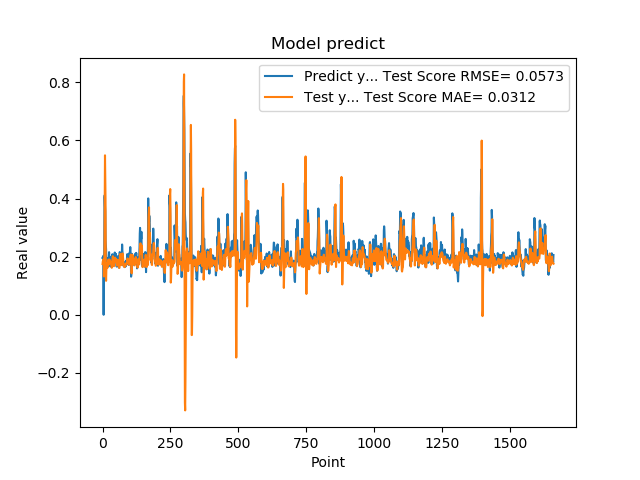

The file beside this chart, header and first rows:
1.955727785830000398e-01, 1.747240293201064998e-01
1.954265981910000005e-01, 1.837924547813645504e-01
2.004670947789999880e-01, 1.834144826049160237e-01
2.029463946819999587e-01, 1.898822911149545545e-01
0.000000000000000000e+00, 1.908530135132932848e-01
1.862521618600000151e-01, 1.319050849018970351e-01
1.862153261900000301e-01, 1.644596884026775785e-01
4.038094580169999670e-01, 2.120429451805893040e-01
4.118085205549999461e-01, 3.869322996706051065e-01
3.743042349819999948e-01, 5.489522923145788713e-01
3.571429848669999685e-01, 4.528561046762440978e-01
2.572054266930000055e-01, 3.931781614207843223e-01
2.409307956699999753e-01, 1.423365226850221155e-01
2.253161966800000249e-01, 1.169260485888824613e-01
1.935185044999999937e-01, 1.540083275193887824e-01
1.787700653079999924e-01, 1.712553495937613190e-01
1.622045934200000150e-01, 1.763857412575462746e-01
1.761920750140000269e-01, 1.608153649546060493e-01
1.883655935530000325e-01, 1.614420481408118113e-01
1.861467957499999548e-01, 1.738657905554236993e-01
1.954913884399999968e-01, 1.809991294185937794e-01
1.954011768099999935e-01, 1.895238631218940373e-01
1.660518944260000185e-01, 1.867971170397316472e-01
1.907722949980000249e-01, 1.727877826243646997e-01
2.156041562559999625e-01, 1.758528159961877668e-01
1.898660957809999716e-01, 1.904894706562731965e-01
1.770474612709999895e-01, 1.882822104006920960e-01
2.001174986360000074e-01, 1.844248868569732802e-01
1.948629021640000125e-01, 1.820154179248963944e-01
1.922753006219999894e-01, 1.797683333044085841e-01
1.779100298880000042e-01, 1.834215674850284417e-01
1.810636967419999854e-01, 1.791516567020252637e-01
1.680064052340000114e-01, 1.710218696239299008e-01
1.635809391740000174e-01, 1.663026818193964196e-01
1.706920862200000111e-01, 1.618634813397443473e-01
1.916799396280000345e-01, 1.653035143157327025e-01
2.085516005749999957e-01, 1.774508713412548677e-01
2.058236002919999752e-01, 1.969730850081899409e-01
1.828240007160000513e-01, 2.016644334343693223e-01
1.857409924269999846e-01, 1.887441623665303825e-01
1.775099337099999841e-01, 1.780466559827352246e-01
1.752161234619999952e-01, 1.701182761927999276e-01
1.971126049759999999e-01, 1.670500370398329826e-01
1.845117062330000057e-01, 1.800431144483101986e-01
1.984785944219999987e-01, 1.798900793627015438e-01
2.143009155989999692e-01, 1.864270879749716225e-01
1.841159015890000139e-01, 1.968496340214351270e-01
2.104043960570000094e-01, 1.842700918663007503e-01
2.032361328599999739e-01, 1.914509397196373364e-01
2.088565975429999833e-01, 1.900965337338249850e-01
1.960448026660000231e-01, 1.891790433654517156e-01
1.900728046889999523e-01, 1.908482582328456523e-01
1.658952832220000062e-01, 1.800984224685704960e-01
1.872539073229999851e-01, 1.691126402528001782e-01
1.852532625200000171e-01, 1.695990167494803580e-01
1.799222826959999966e-01, 1.747223635019331256e-01
2.012764066460000223e-01, 1.748834067607965559e-01
1.978618204589999985e-01, 1.887574739803532520e-01
1.950792670250000027e-01, 1.866163198842220594e-01
1.711323857310000085e-01, 1.865496830181628540e-01
1.623787879939999901e-01, 1.770904277949396921e-01
... 1,599 more rows
